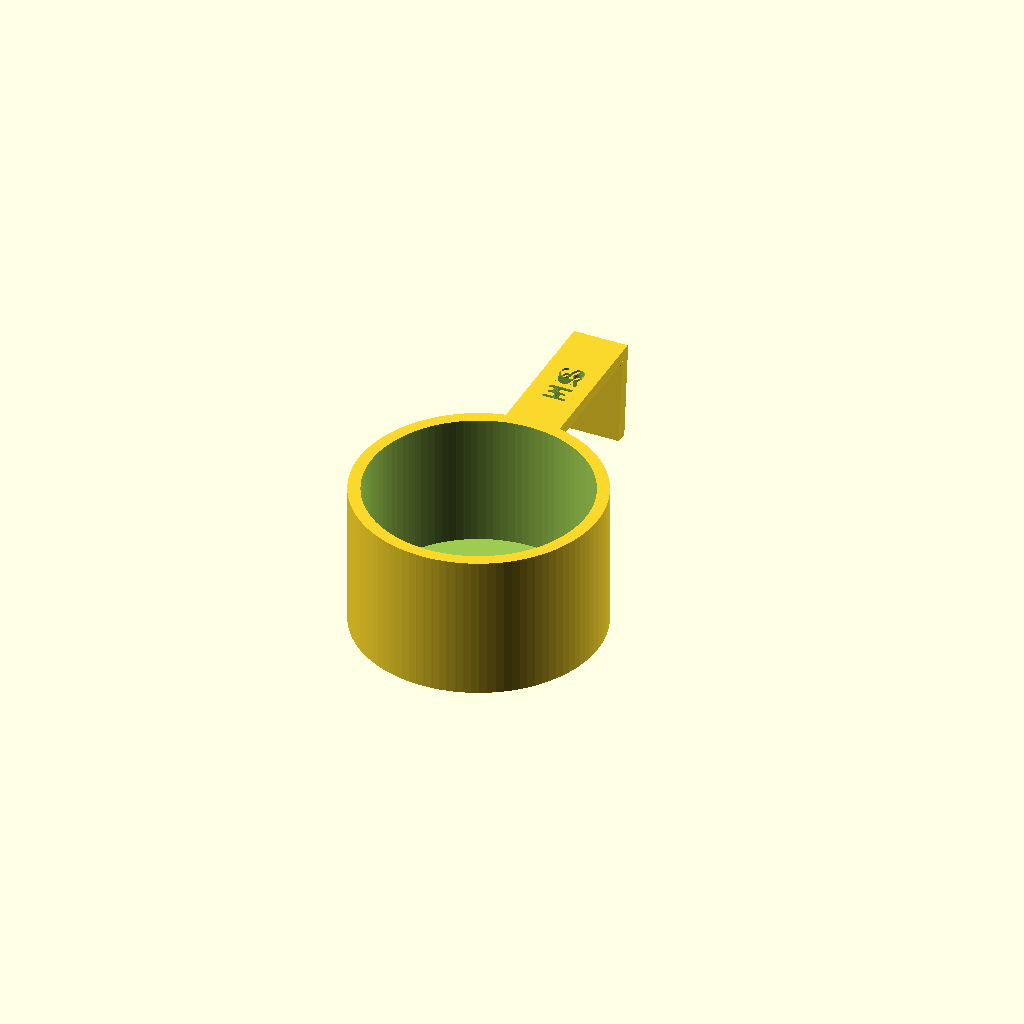
Cell 1 — every parameter at its default value.
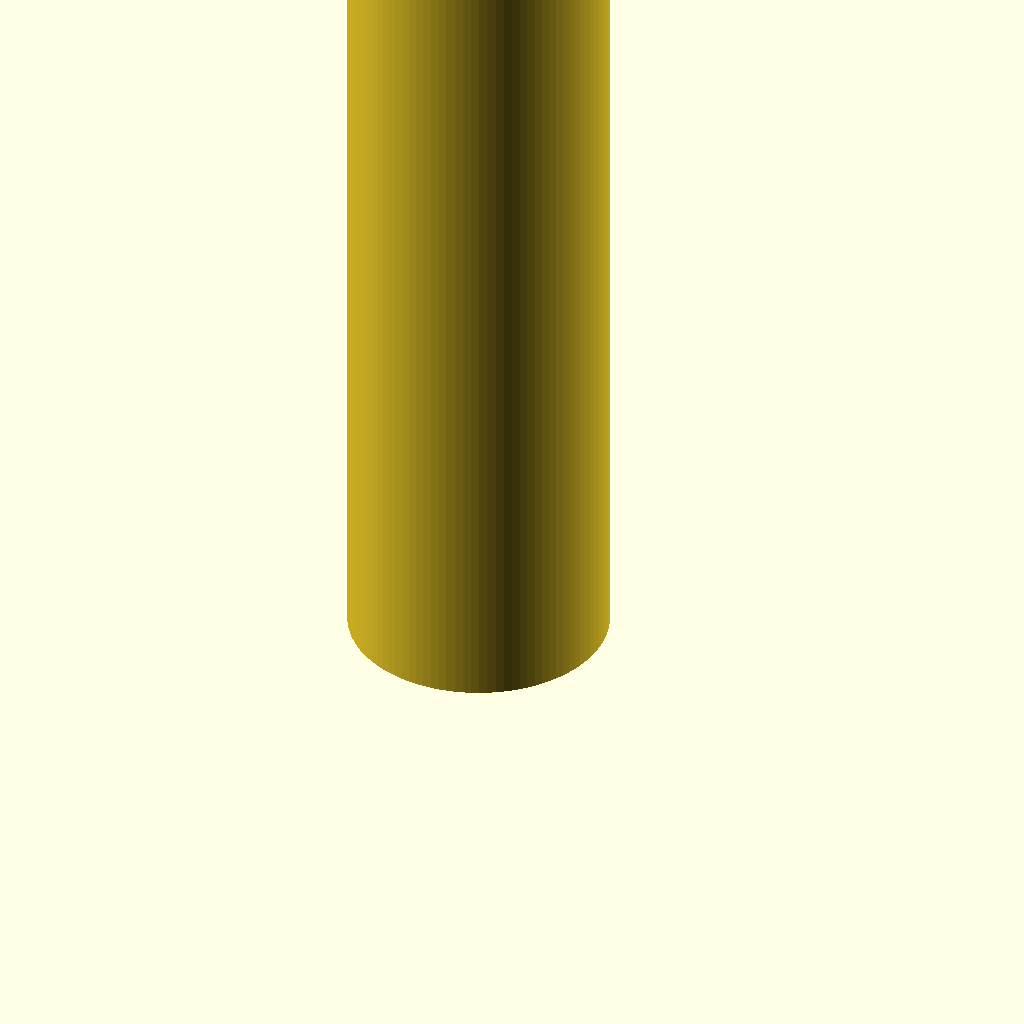
Cell 2 — cupDepth set to 999, the other parameters unchanged.
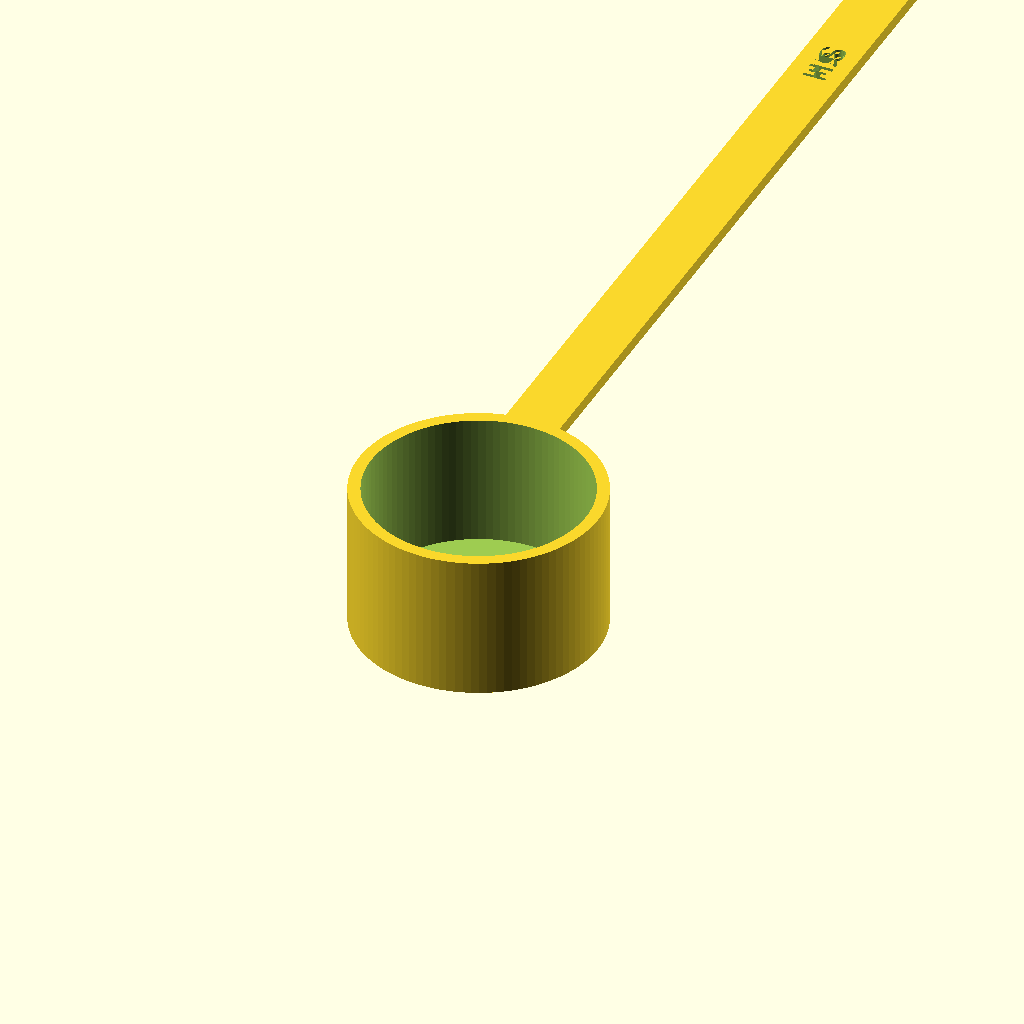
Cell 3 — handleDepth set to 999, the other parameters unchanged.
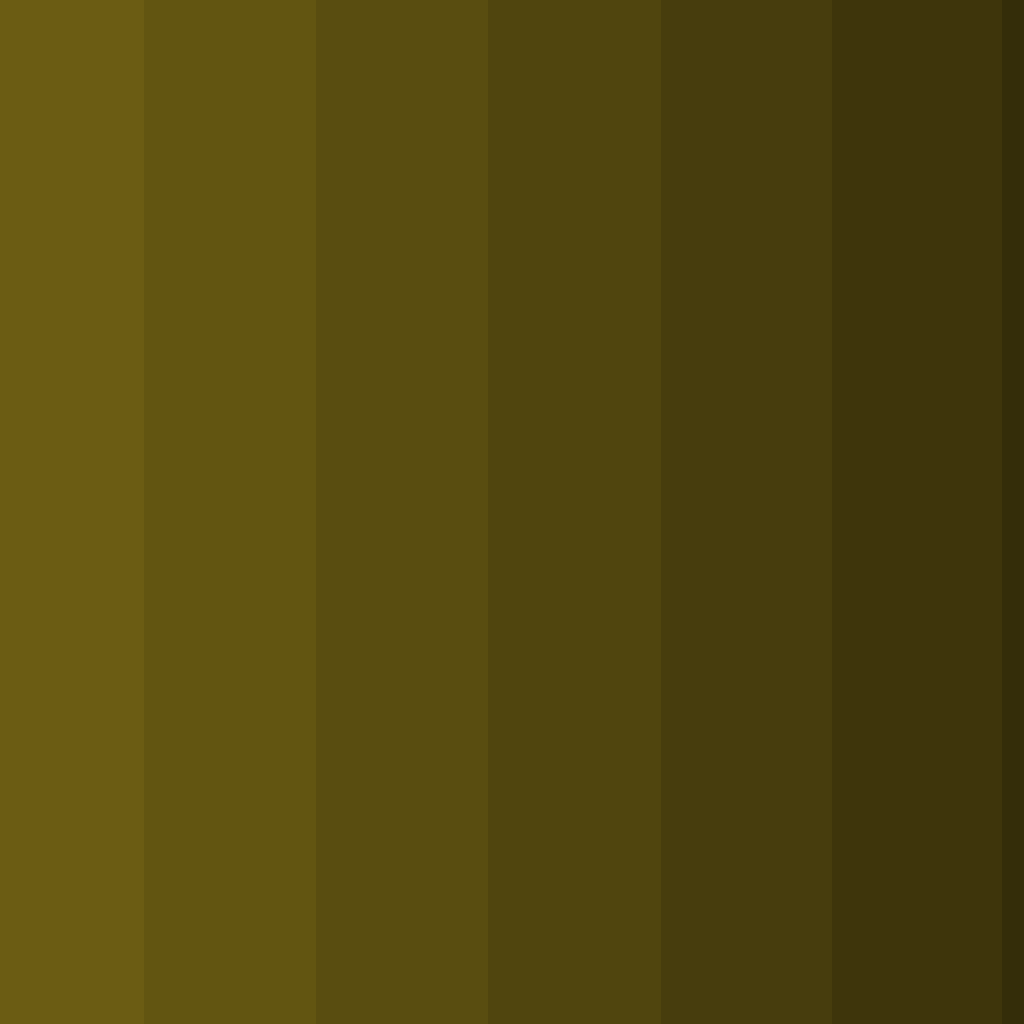
Cell 4: the same model with wallThickness = 999.
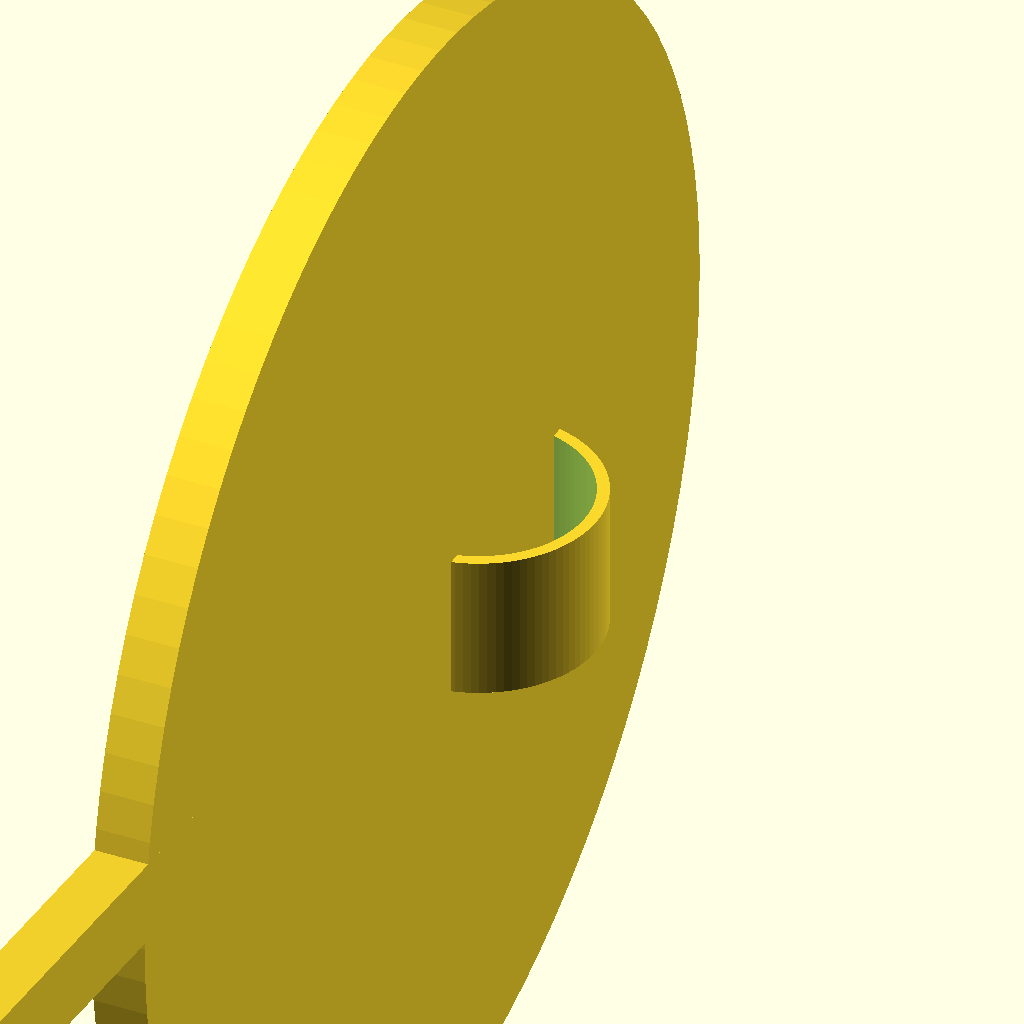
Cell 5: the same model with handleThickness = 999.
All cells are drawn from one camera (rotation 55°, 0°, 25°, orthographic, colour scheme Cornfield), so only the parameter changes between them.
Source of the model, inputs/thingiverse/files/thing-2920699/files/CustomizeableCupHolder-with-pressure-point-relief-and-text.scad:
// - Half of the width of the inside of the cup (mm)
cupRadius=45; // [1:999]
// - Dpeth of the inside (mm)
cupDepth=55; // [1:999]
// - The width of the arm of the couch (mm)
handleDepth=60; //[1:999]
// - How thick to make the cup holder wall (mm)
wallThickness=5; // [.01:999]
// - How thick to make the handle wall (mm)
handleThickness=5; // [.01:999]
// - How long to make the clip (mm)
clipLength=35; // [1:999]
// - The angle of the clip (mm)
clipAngle=5; // [1:89]
// - How tall the text should be (mm)
textSize = 10;
// - The message to display on the handle
message = "HIS";
/* [Hidden] */
$fn=100;
support_radius = handleThickness/4;
textThickness=5;

module inner_cup() {
  translate([0, 0, wallThickness]) {
      // plus one for preview
      cylinder(cupDepth +  1, cupRadius, cupRadius);
  }
}

module cup_holder() {
  difference() {
    outer_cupDepth=cupDepth + wallThickness;
    outer_cupRadius=cupRadius + wallThickness;
    cylinder(outer_cupDepth, outer_cupRadius, outer_cupRadius);

    inner_cup();
  }
}

module handle() {
    difference(){
        union(){
            difference() {
              translate([-cupRadius/4, 0, cupDepth]) {
                difference(){
                    cube([cupRadius/2, handleDepth + cupRadius + wallThickness, handleThickness]);

                }
              }

              inner_cup();
            }
            handle_cup_support();
            handle_clip_support();
        }
        
        translate([textSize/2,
                    cupRadius+wallThickness+handleDepth/4,
                    cupDepth+handleThickness/2])
        {
            rotate([0,0,90]){
                linear_extrude(textThickness){text(message,size=textSize);}
            }
        }        
    }
}

module clip() {
  translate([-cupRadius/4, handleDepth + cupRadius + wallThickness, cupDepth]) {
    rotate([- clipAngle - 180 , 0, 0]) {
      cube([cupRadius/2, handleThickness, clipLength]);
    }
  }
}

module handle_cup_support(){
    translate([-cupRadius/4, cupRadius+wallThickness-support_radius/2, cupDepth]) {      
        rotate([0,90,0]){
            cylinder(h=cupRadius/2,r=support_radius);
        }
    }
}

module handle_clip_support(){
    translate([0,handleDepth-handleThickness+support_radius/2,0]){
        handle_cup_support();   
    }
}

union() {
  cup_holder();
  handle();
  clip();
}
Customizer parameters (derived from the source; name, type, default, range or options):
cupRadius: number, default 45, range 1 to 999
cupDepth: number, default 55, range 1 to 999
handleDepth: number, default 60, range 1 to 999
wallThickness: number, default 5, range 0.01 to 999
handleThickness: number, default 5, range 0.01 to 999
clipLength: number, default 35, range 1 to 999
clipAngle: number, default 5, range 1 to 89
textSize: number, default 10
message: string, default "HIS"
